Photos from the image-classification dataset "prep" in the GitHub repository qwopiy/eye_project. Its 4 classes are: center, down, left, right.

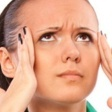
Label: left

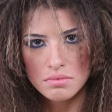
Label: down

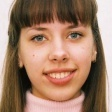
Label: center

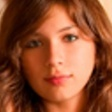
Label: center

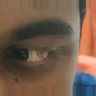
Label: right

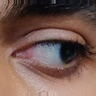
Label: left
